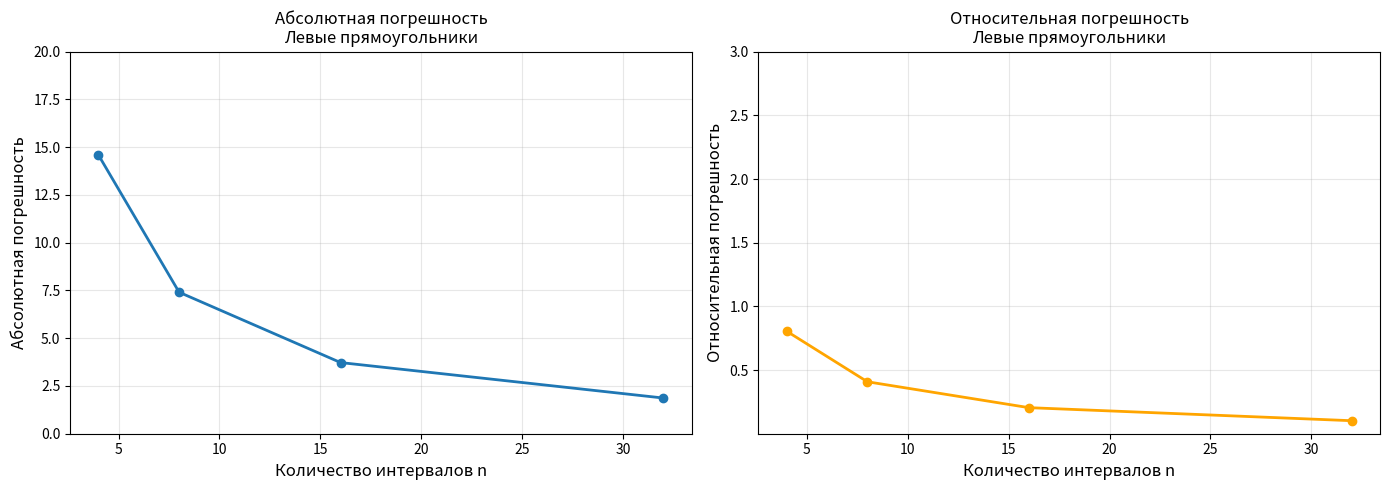
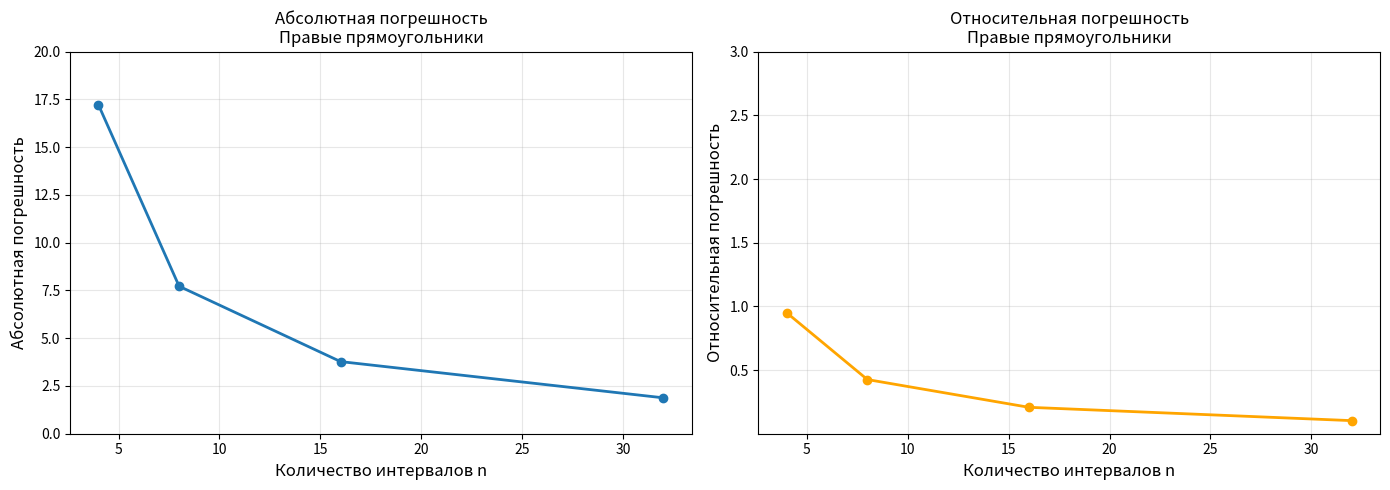
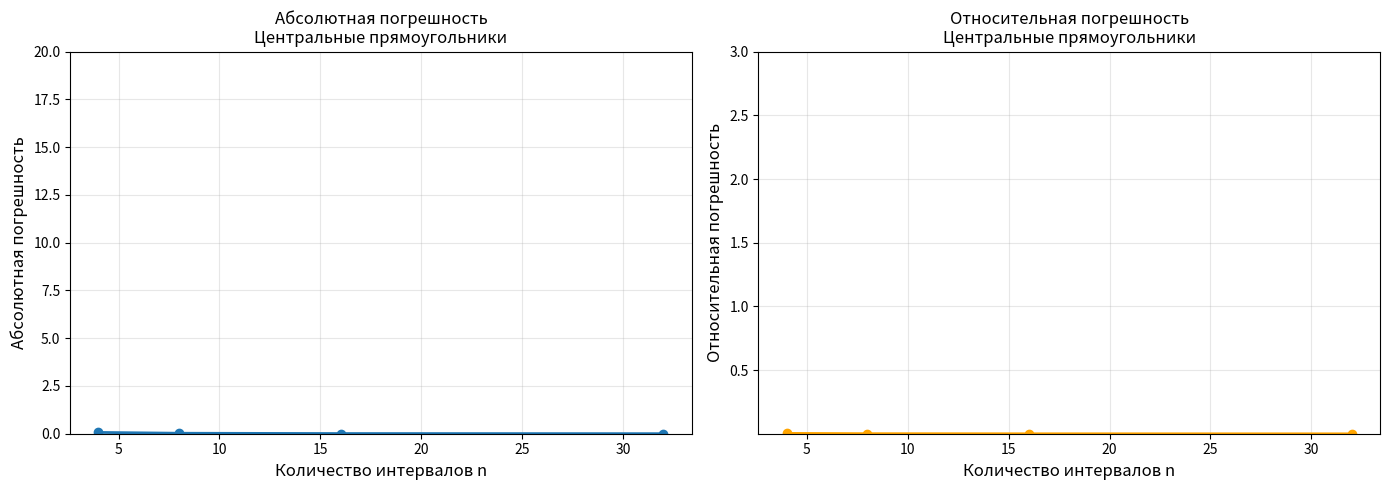
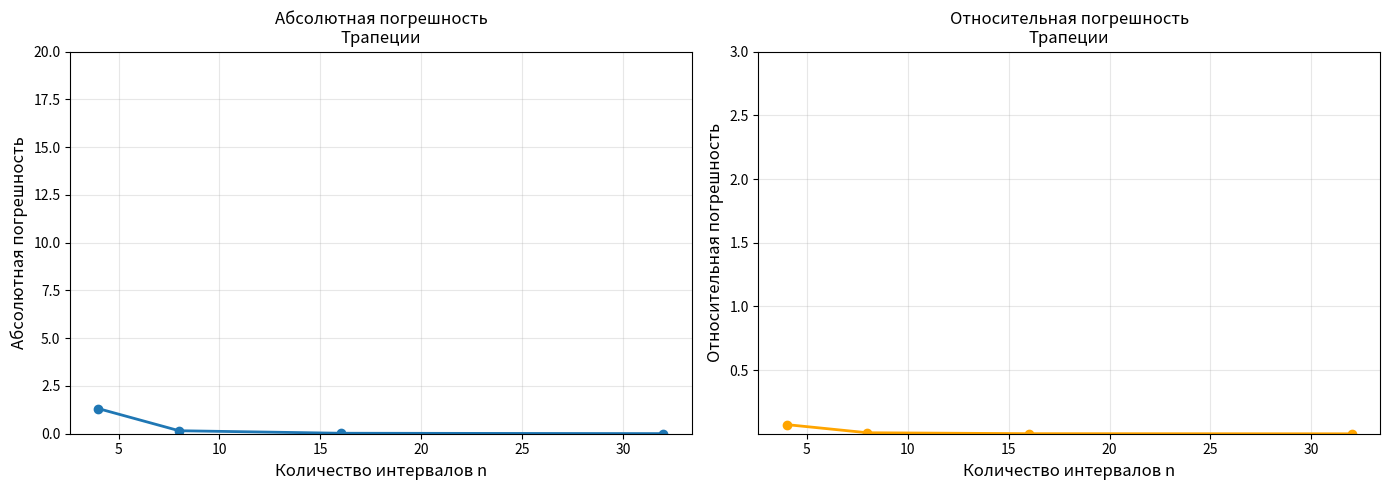
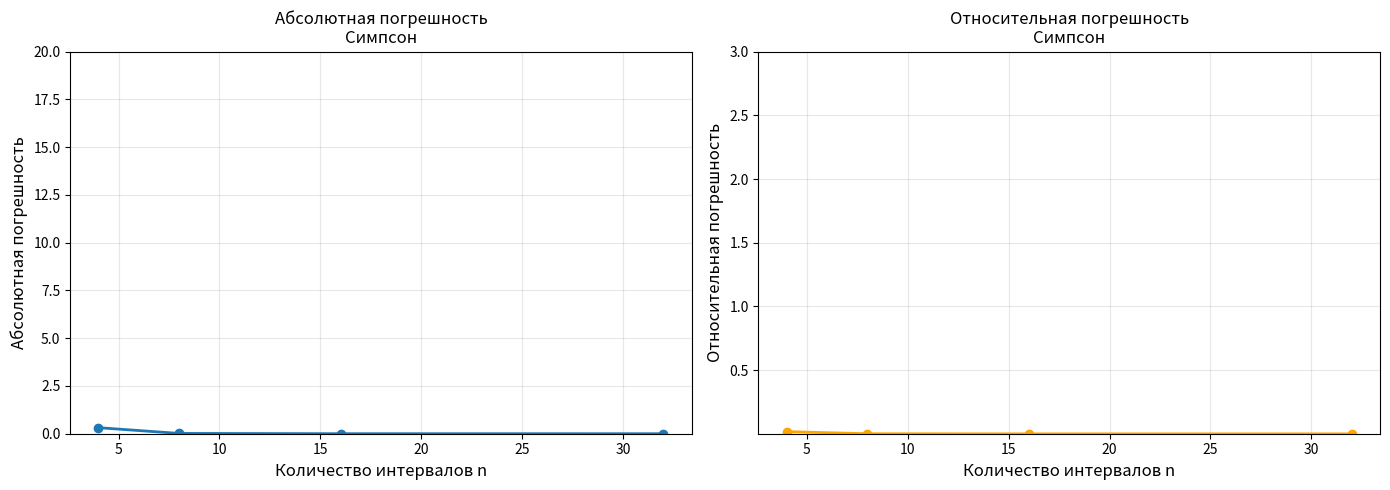
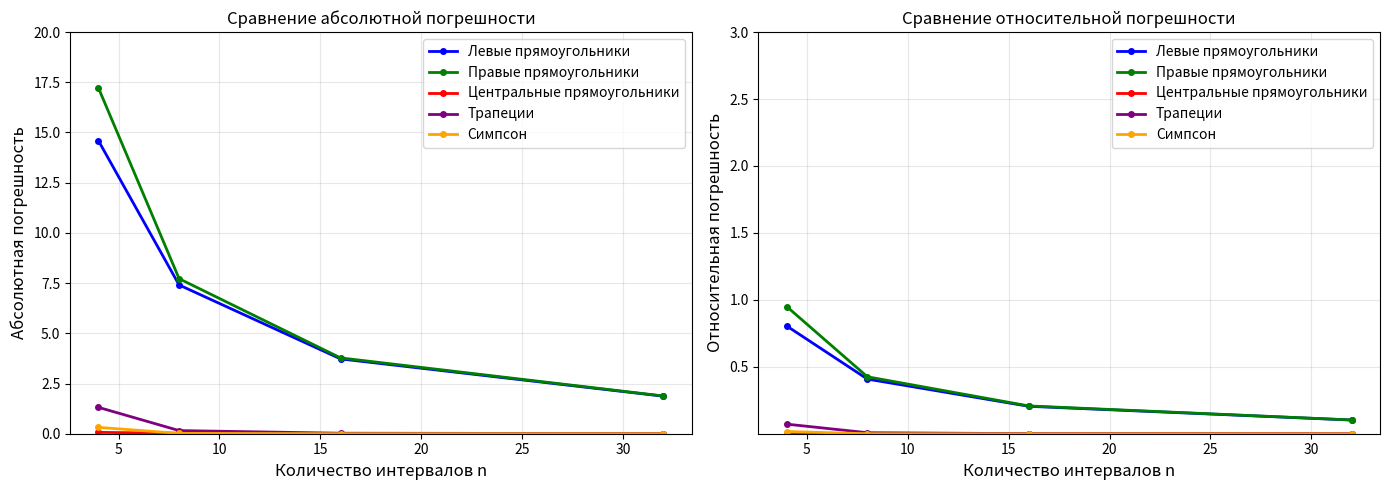
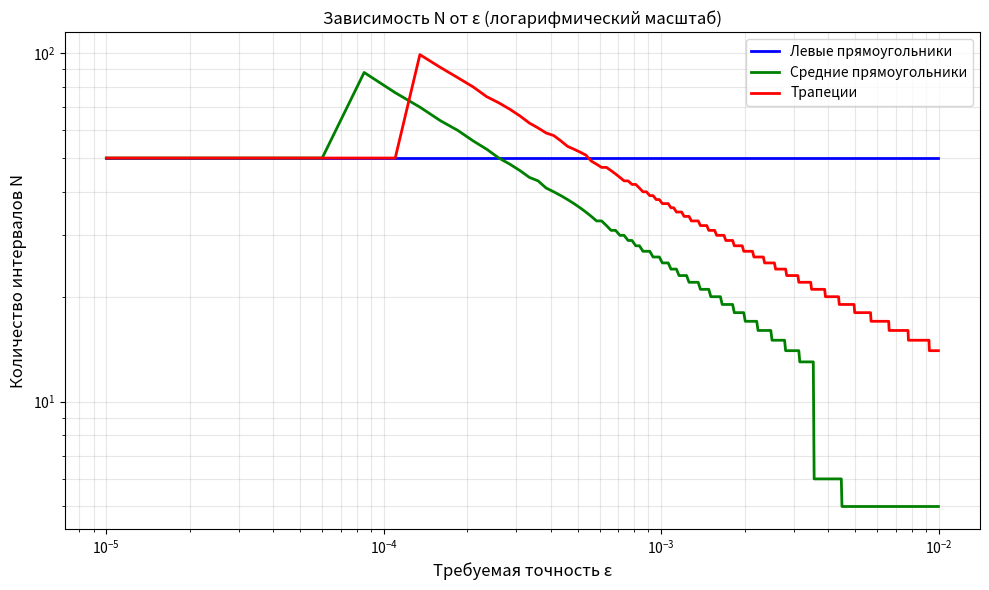
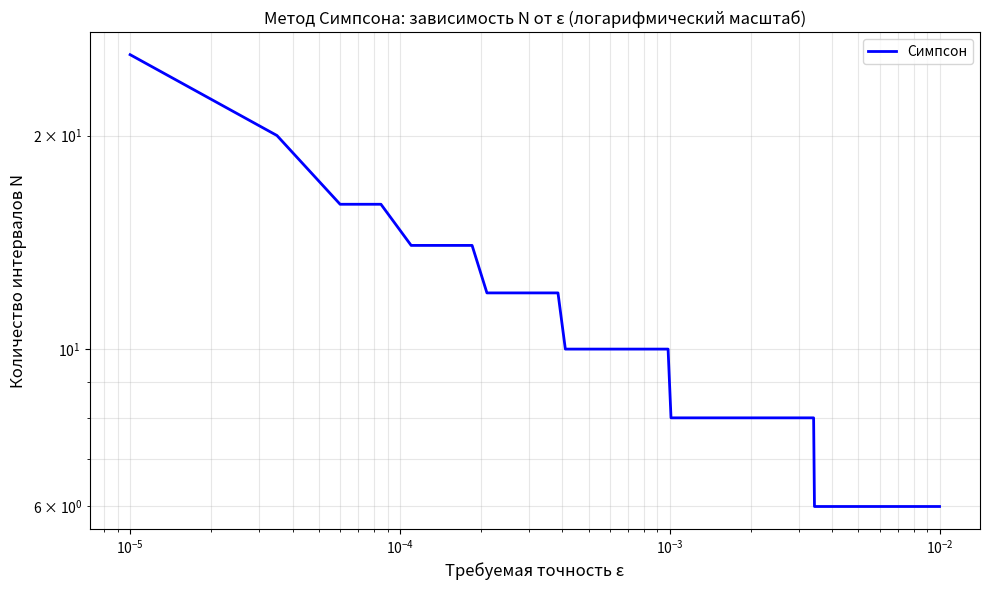

Write Python code to recreate these figures, in order.
from abc import ABC, abstractmethod
from typing import Type

import numpy as np
import matplotlib.pyplot as plt

ANALYTIC_VALUE = -18.11347301218


class Drawer:
    @staticmethod
    def plot_n_vs_accuracy(
            integrator_classes: list['NumericalIntegrator'],
            method_names: list[str],
            a: float,
            b: float,
            func: callable,
            accuracy_values: list[float],
            title: str = "Зависимость количества интервалов от требуемой точности"
    ):
        plt.figure(figsize=(10, 6))
        colors = ['blue', 'green', 'red', 'purple', 'orange']

        for integrator_class, method_name, color in zip(integrator_classes, method_names, colors):
            n_values = []

            for accuracy in accuracy_values:
                _, n_actual = integrator_class.integrate_with_accuracy([a, b], func, accuracy)
                n_values.append(n_actual)

            plt.loglog(accuracy_values, n_values, '-', linewidth=2,
                       label=method_name, color=color)

        plt.xlabel('Требуемая точность ε', fontsize=12)
        plt.ylabel('Количество интервалов N', fontsize=12)
        plt.title(title, fontsize=12)
        plt.grid(True, alpha=0.3, which='both')
        plt.legend()
        plt.tight_layout()
        plt.show()

    @staticmethod
    def plot_errors(
            integrator_class: 'NumericalIntegrator',
            exact_value: float,
            a: float,
            b: float,
            func: callable,
            n_values: [int],
            method_name: str = "",
            y_lim_absolute: tuple[float] = (0, 20),
            y_lim_rel: tuple[float] = (1e-3, 3),
    ):
        abs_errors = []
        rel_errors = []

        for n in n_values:
            approx = integrator_class.integrate([a, b], func, n)

            abs_error = abs(approx - exact_value)
            rel_error = abs_error / abs(exact_value) if exact_value != 0 else abs_error

            abs_errors.append(abs_error)
            rel_errors.append(rel_error)

        fig, (ax1, ax2) = plt.subplots(1, 2, figsize=(14, 5))
        ax1.plot(n_values, abs_errors, 'o-', linewidth=2, markersize=6)
        ax1.set_xlabel('Количество интервалов n', fontsize=12)
        ax1.set_ylabel('Абсолютная погрешность', fontsize=12)
        ax1.set_title(f'Абсолютная погрешность\n{method_name}', fontsize=12)
        if y_lim_absolute:
            ax1.set_ylim(*y_lim_absolute)
        ax1.grid(True, alpha=0.3)

        ax2.plot(n_values, rel_errors, 'o-', linewidth=2, markersize=6, color='orange')
        ax2.set_xlabel('Количество интервалов n', fontsize=12)
        ax2.set_ylabel('Относительная погрешность', fontsize=12)
        ax2.set_title(f'Относительная погрешность\n{method_name}', fontsize=12)
        if y_lim_rel:
            ax2.set_ylim(*y_lim_rel)
        ax2.grid(True, alpha=0.3)

        plt.tight_layout()
        plt.show()

        return abs_errors, rel_errors

    @staticmethod
    def plot_all_methods_errors(
            integrator_classes: [],
            method_names: [str],
            exact_value: float,
            a: float,
            b: float,
            func: callable,
            n_values: [int],
            y_lim_absolute: tuple[float] = (0, 20),
            y_lim_rel: tuple[float] = (1e-3, 3),
    ):
        fig, (ax1, ax2) = plt.subplots(1, 2, figsize=(14, 5))

        colors = ['blue', 'green', 'red', 'purple', 'orange']

        for integrator_class, method_name, color in zip(integrator_classes, method_names, colors):
            abs_errors = []
            rel_errors = []

            for n in n_values:
                approx = integrator_class.integrate([a, b], func, n)

                abs_error = abs(approx - exact_value)
                rel_error = abs_error / abs(exact_value) if exact_value != 0 else abs_error

                abs_errors.append(abs_error)
                rel_errors.append(rel_error)

            ax1.plot(n_values, abs_errors, 'o-', linewidth=2, markersize=4,
                     label=method_name, color=color)
            ax2.plot(n_values, rel_errors, 'o-', linewidth=2, markersize=4,
                     label=method_name, color=color)

        ax1.set_xlabel('Количество интервалов n', fontsize=12)
        ax1.set_ylabel('Абсолютная погрешность', fontsize=12)
        ax1.set_title('Сравнение абсолютной погрешности', fontsize=12)
        if y_lim_absolute:
            ax1.set_ylim(*y_lim_absolute)
        ax1.grid(True, alpha=0.3)
        ax1.legend(loc=1)

        ax2.set_xlabel('Количество интервалов n', fontsize=12)
        ax2.set_ylabel('Относительная погрешность', fontsize=12)
        ax2.set_title('Сравнение относительной погрешности', fontsize=12)
        if y_lim_rel:
            ax2.set_ylim(*y_lim_rel)
        ax2.grid(True, alpha=0.3)
        ax2.legend(loc=1)

        plt.tight_layout()
        plt.show()


class NumericalIntegrator(ABC):
    @staticmethod
    def _build_intervals(borders: [], intervals_cnt: int):
        l, r = borders
        step = (r - l) / intervals_cnt
        intervals = np.linspace(l + step, r, intervals_cnt)
        return [(intervals[i], intervals[i + 1])
                for i in range(intervals.shape[0] - 1)]

    @staticmethod
    def integrate(borders: [], func: callable, intervals_cnt: int):
        pass

    @staticmethod
    def integrate_with_accuracy(borders: [], func: callable, accuracy, max_iterations=100):
        pass


class LeftRectangleMethod(NumericalIntegrator):
    @staticmethod
    def integrate_with_accuracy(borders: [], func: callable, accuracy, max_iterations=100):
        l, r = 1, max_iterations
        good_iter_cnt = max_iterations // 2
        while l <= r:
            m = l + (r - l) // 2
            if abs(LeftRectangleMethod.integrate(borders, f, m) - LeftRectangleMethod.integrate(borders, func,
                                                                                                2 * m)) <= accuracy:
                good_iter_cnt = m
                r = m - 1
            else:
                l = m + 1
        return LeftRectangleMethod.integrate(borders, func, good_iter_cnt), good_iter_cnt

    @staticmethod
    def integrate(borders: [], func: callable, intervals_cnt: int):
        intervals = LeftRectangleMethod._build_intervals(borders, intervals_cnt)
        return sum(func(interval[0]) * (interval[1] - interval[0]) for interval in intervals)


class RightRectangleMethod(NumericalIntegrator):
    @staticmethod
    def integrate_with_accuracy(borders: [], func: callable, accuracy, max_iterations=100):
        l, r = 1, max_iterations
        good_iter_cnt = max_iterations // 2
        while l <= r:
            m = l + (r - l) // 2
            if abs(RightRectangleMethod.integrate(borders, func, m) - RightRectangleMethod.integrate(
                    borders, func, 2 * m)) <= accuracy:
                good_iter_cnt = m
                r = m - 1
            else:
                l = m + 1
        return RightRectangleMethod.integrate(borders, func, good_iter_cnt), good_iter_cnt

    @staticmethod
    def integrate(borders: [], func: callable, intervals_cnt: int):
        intervals = RightRectangleMethod._build_intervals(borders, intervals_cnt)
        return sum(func(interval[1]) * (interval[1] - interval[0]) for interval in intervals)


class MiddleRectangleMethod(NumericalIntegrator):
    @staticmethod
    def integrate_with_accuracy(borders: [], func: callable, accuracy, max_iterations=100):
        l, r = 1, max_iterations
        good_iter_cnt = max_iterations // 2
        while l <= r:
            m = l + (r - l) // 2
            if abs(MiddleRectangleMethod.integrate(borders, func, m) - MiddleRectangleMethod.integrate(borders, func,
                                                                                                       2 * m)) / 3 <= accuracy:
                good_iter_cnt = m
                r = m - 1
            else:
                l = m + 1
        return MiddleRectangleMethod.integrate(borders, func, good_iter_cnt), good_iter_cnt

    @staticmethod
    def integrate(borders: [], func: callable, intervals_cnt: int):
        intervals = MiddleRectangleMethod._build_intervals(borders, intervals_cnt)
        return sum(func((interval[1] + interval[0]) / 2) * (interval[1] - interval[0]) for interval in
                   intervals)


class TrapezoidMethod(NumericalIntegrator):
    @staticmethod
    def integrate(borders: [], func: callable, intervals_cnt: int):
        intervals = TrapezoidMethod._build_intervals(borders, intervals_cnt)
        return sum((func(interval[1]) + func(interval[0])) / 2 * (interval[1] - interval[0]) for interval in
                   intervals)

    @staticmethod
    def integrate_with_accuracy(borders: [], func: callable, accuracy, max_iterations=100):
        l, r = 1, max_iterations
        good_iter_cnt = max_iterations // 2
        while l <= r:
            m = l + (r - l) // 2
            if abs(TrapezoidMethod.integrate(borders, func, m) - TrapezoidMethod.integrate(borders, func,
                                                                                           2 * m)) / 3 <= accuracy:
                good_iter_cnt = m
                r = m - 1
            else:
                l = m + 1
        return TrapezoidMethod.integrate(borders, func, good_iter_cnt), good_iter_cnt


class SimpsonMethod(NumericalIntegrator):
    @staticmethod
    def integrate(borders: [], func: callable, intervals_cnt: int):
        intervals = SimpsonMethod._build_intervals(borders, intervals_cnt)
        return sum(
            (func(interval[0]) + 4 * func(interval[1]) + func(interval[2])) / 6 * (
                    interval[2] - interval[0]) for interval in intervals)

    @staticmethod
    def integrate_with_accuracy(borders: [], func: callable, accuracy, max_iterations=100):
        l, r = 2, max_iterations
        good_iter_cnt = max_iterations // 2
        while l <= r:
            m = l + (r - l) // 2
            if abs(SimpsonMethod.integrate(borders, func, m) - SimpsonMethod.integrate(borders, func,
                                                                                       2 * m)) / 15 <= accuracy:
                good_iter_cnt = m
                r = m - 1
            else:
                l = m + 1
        return SimpsonMethod.integrate(borders, func, good_iter_cnt), good_iter_cnt

    @staticmethod
    def _build_intervals(borders: [], intervals_cnt: int):
        if intervals_cnt % 2 != 0:
            intervals_cnt -= 1
        l, r = borders
        intervals = []
        step = (r - l) / intervals_cnt
        for i in range(intervals_cnt // 2):
            intervals.append((l + (i * 2 * step), (l + ((i * 2 + 1) * step)), (l + ((i * 2 + 2) * step))))
        return intervals


class MonteCarloMethod:
    def calc_single_integral(self, func: callable, random_points_cnt: int):
        pass

    def calc_triple_integral(self):
        pass


def f(x: int):
    return np.pow(x, 2) * np.sin(x)


if __name__ == '__main__':
    # задание 1
    splits = [pow(2, i) for i in range(2, 6)]
    Drawer.plot_errors(LeftRectangleMethod, ANALYTIC_VALUE, 0, 5, f, splits,
                       method_name="Левые прямоугольники")
    Drawer.plot_errors(RightRectangleMethod, ANALYTIC_VALUE, 0, 5, f, splits,
                       method_name="Правые прямоугольники")
    Drawer.plot_errors(MiddleRectangleMethod, ANALYTIC_VALUE, 0, 5, f, splits,
                       method_name="Центральные прямоугольники")
    Drawer.plot_errors(TrapezoidMethod, ANALYTIC_VALUE, 0, 5, f, splits,
                       method_name="Трапеции")
    Drawer.plot_errors(SimpsonMethod, ANALYTIC_VALUE, 0, 5, f, splits,
                       method_name="Симпсон")
    Drawer.plot_all_methods_errors(
        [LeftRectangleMethod, RightRectangleMethod, MiddleRectangleMethod, TrapezoidMethod, SimpsonMethod],
        ["Левые прямоугольники", "Правые прямоугольники", "Центральные прямоугольники", "Трапеции",
         "Симпсон"], ANALYTIC_VALUE, 0, 5, f, splits)

    # задание 2
    accuracy_values = [1e-5 + i * 25e-6 for i in range(int((1e-2 - 1e-5) / 25e-6) + 1)]
    Drawer.plot_n_vs_accuracy(
        integrator_classes=[LeftRectangleMethod, MiddleRectangleMethod, TrapezoidMethod],
        method_names=["Левые прямоугольники", "Средние прямоугольники", "Трапеции"],
        a=0, b=5,
        func=f,
        accuracy_values=accuracy_values,
        title="Зависимость N от ε (логарифмический масштаб)"
    )

    Drawer.plot_n_vs_accuracy(
        integrator_classes=[SimpsonMethod],
        method_names=["Симпсон"],
        a=0, b=5,
        func=f,
        accuracy_values=accuracy_values,
        title="Метод Симпсона: зависимость N от ε (логарифмический масштаб)"
    )
